Run: headless pygame with SDL's dummy video driver; simulated clock (each Clock.tick advances the game by its frame time, no real sleeping); random seed 0; keys injected as events and as key.get_pressed() state; no mouse input.
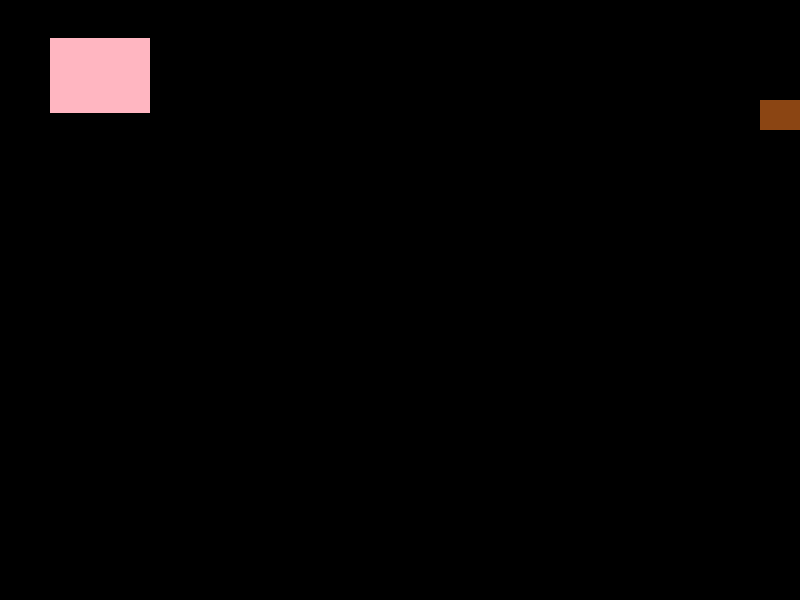
Frame 1 of 4 · flips 1–60 · no input
Frame 2 of 4 · flips 61–180 · tapped SPACE, RETURN · held RIGHT (→), D · screen unchanged from frame 1, image omitted
Frame 3 of 4 · flips 181–300 · held DOWN (↓), S · screen unchanged from frame 2, image omitted
Frame 4 of 4 · flips 301–420 · held LEFT (←), A, UP (↑), W · screen unchanged from frame 3, image omitted

The pygame program that drew these frames:

import pygame
import sys

pygame.init()

Ancho = 800
Alto = 600 

pantalla = pygame.display.set_mode((Ancho, Alto))
pygame.display.set_caption("Práctica 1")

rosa = (255,182,193)
cafe = (139,69,19)
negro = (0,0,0)

#Rectángulo rosa

ancho_rosa = Ancho // 8
alto_rosa = Alto // 8

rect_rosa = pygame.Rect(0, 0, ancho_rosa, alto_rosa)
rect_rosa.center = (Ancho // 8, Alto // 8)

#Rectángulo café

rect_cafe = pygame.Rect(Ancho -40, 100, 80, 30)

while True: 
    for evento in pygame.event.get ():
        if evento.type == pygame.QUIT:
            pygame.quit()
            sys.exit()

    pantalla.fill(negro)

    pygame.draw.rect(pantalla, rosa, rect_rosa)
    pygame.draw.rect(pantalla, cafe, rect_cafe)

    pygame.display.flip()
